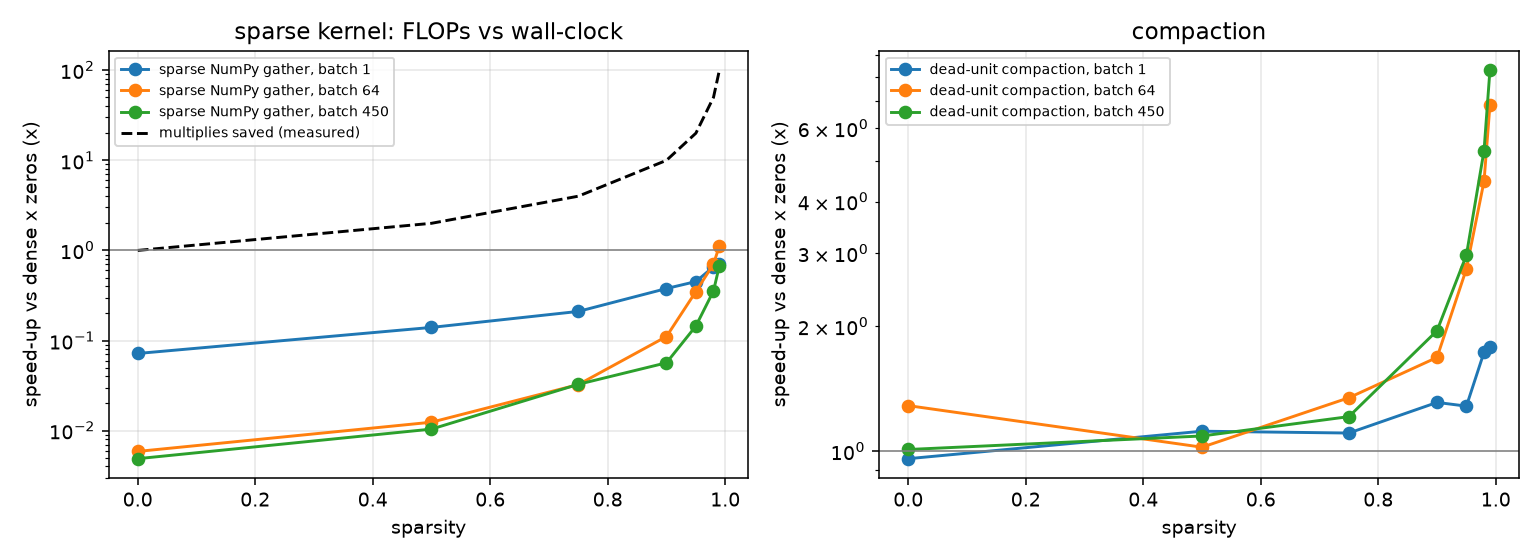

Source data for this figure (header and first rows):
target_sparsity, batch, live_weights, total_weights, dense_mults, sparse_mults_measured, mult_reduction, compact_hidden_units, compact_dense_weights, us_dense_times_zero, us_sparse_numpy_gather, us_compact_dense, sparse_speedup_vs_dense, compact_speedup_vs_dense, test_acc
0.0, 1, 50432, 50432, 50432, 50432, 1.0, [256, 128], 50432, 12.92, 179.9, 13.46, 0.07182, 0.9604, 0.98
0.0, 64, 50432, 50432, 3227648, 3227648, 1.0, [256, 128], 50432, 240.8, 40994, 186.8, 0.005875, 1.289, 0.98
0.0, 450, 50432, 50432, 22694400, 22694400, 1.0, [256, 128], 50432, 1054, 215959, 1043, 0.004881, 1.011, 0.98
0.5, 1, 25216, 50432, 50432, 25216, 2.0, [256, 115], 46974, 12.13, 86.78, 10.85, 0.1398, 1.118, 0.9844
0.5, 64, 25216, 50432, 3227648, 1613824, 2.0, [256, 115], 46974, 179.1, 14451, 175, 0.0124, 1.023, 0.9844
0.5, 450, 25216, 50432, 22694400, 11347200, 2.0, [256, 115], 46974, 1126, 108352, 1034, 0.01039, 1.089, 0.9844
0.75, 1, 12608, 50432, 50432, 12608, 4.0, [247, 95], 40223, 13.96, 66.36, 12.61, 0.2104, 1.107, 0.9844
0.75, 64, 12608, 50432, 3227648, 806912, 4.0, [247, 95], 40223, 213.5, 6580, 158.5, 0.03245, 1.347, 0.9844
0.75, 450, 12608, 50432, 22694400, 5673600, 4.0, [247, 95], 40223, 1761, 53938, 1452, 0.03265, 1.213, 0.9844
0.9, 1, 5043, 50432, 50432, 5043, 10, [180, 67], 24250, 12.14, 32.14, 9.248, 0.3776, 1.312, 0.9889
0.9, 64, 5043, 50432, 3227648, 322752, 10, [180, 67], 24250, 179.1, 1616, 106.3, 0.1108, 1.684, 0.9889
0.9, 450, 5043, 50432, 22694400, 2269350, 10, [180, 67], 24250, 1169, 20658, 598.5, 0.05661, 1.954, 0.9889
0.95, 1, 2521, 50432, 50432, 2521, 20, [121, 47], 13901, 11.3, 25.05, 8.791, 0.4512, 1.285, 0.9778
0.95, 64, 2521, 50432, 3227648, 161344, 20, [121, 47], 13901, 182.7, 523.1, 66.34, 0.3493, 2.754, 0.9778
0.95, 450, 2521, 50432, 22694400, 1134450, 20, [121, 47], 13901, 1168, 8068, 392.9, 0.1447, 2.972, 0.9778
0.98, 1, 1009, 50432, 50432, 1009, 49.98, [73, 23], 6581, 12.88, 19.55, 7.427, 0.6587, 1.734, 0.9756
0.98, 64, 1009, 50432, 3227648, 64576, 49.98, [73, 23], 6581, 196.4, 278.3, 43.86, 0.7058, 4.478, 0.9756
0.98, 450, 1009, 50432, 22694400, 454050, 49.98, [73, 23], 6581, 1167, 3289, 219.9, 0.355, 5.309, 0.9756
0.99, 1, 505, 50432, 50432, 505, 99.87, [48, 11], 3710, 11.93, 17.02, 6.67, 0.7009, 1.788, 0.9733
0.99, 64, 505, 50432, 3227648, 32320, 99.87, [48, 11], 3710, 183, 163.4, 26.83, 1.12, 6.822, 0.9733
0.99, 450, 505, 50432, 22694400, 227250, 99.87, [48, 11], 3710, 1079, 1599, 130.3, 0.6751, 8.287, 0.9733
